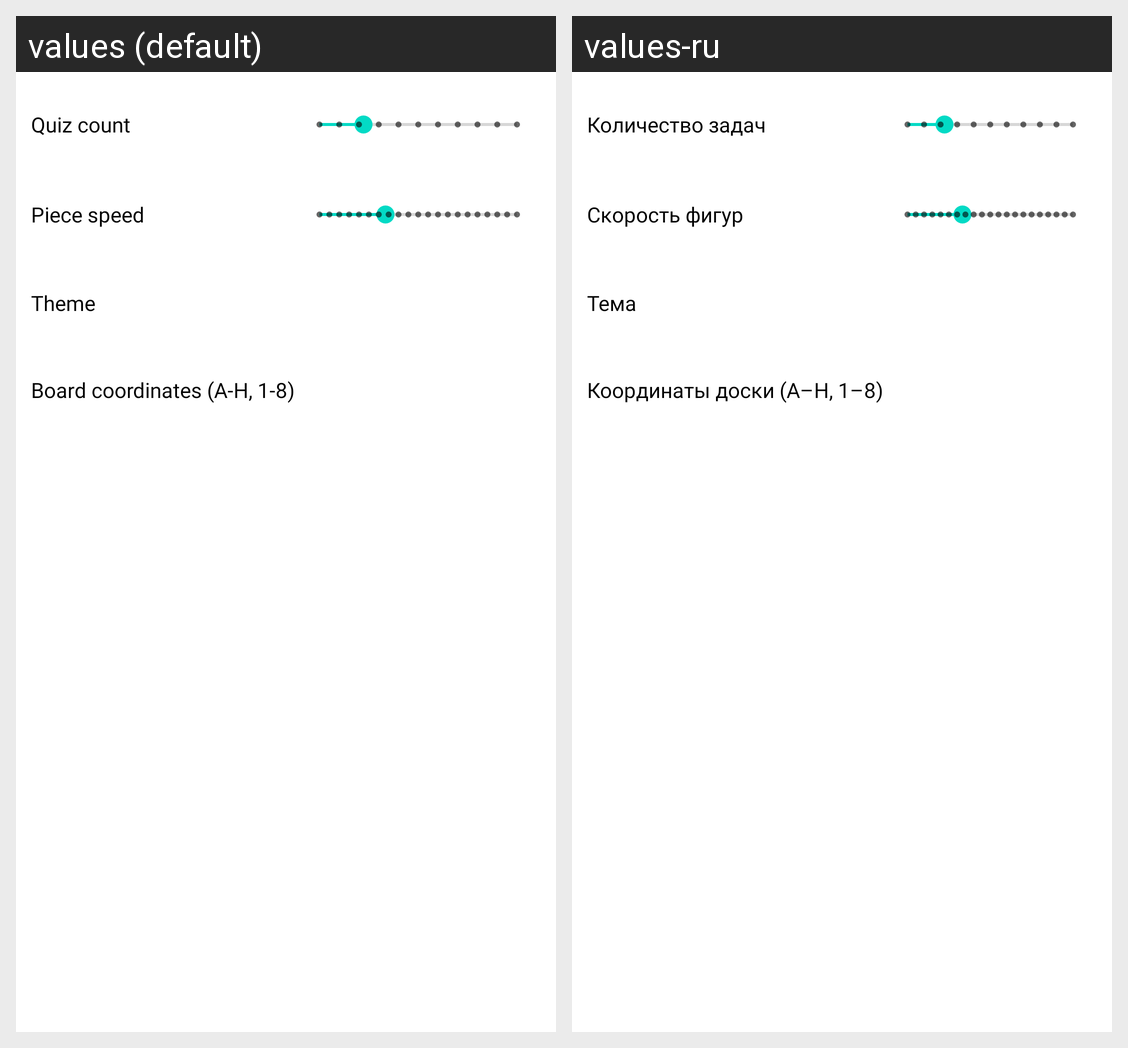

Translations of the strings shown on this Android screen, per locale in the grid:
Android screen res/layout/settings_activity.xml rendered under 2 locales, left to right: values (default), values-ru. Device: Nexus 5 (rendered at 1080×1920; each locale shown at half size, 540×960, under a caption strip naming it); theme Theme.ChessOpeningsQuiz.
Strings drawn on this screen, with the default value and each locale's value (text and hints the layout hard-codes, and strings that could not be matched under every locale, appear in the picture but are not listed):

quiz_count
  values: Quiz count
  values-ru: Количество задач

piece_speed
  values: Piece speed
  values-ru: Скорость фигур

app_theme
  values: Theme
  values-ru: Тема

board_coord
  values: Board coordinates (A-H, 1-8)
  values-ru: Координаты доски (A–H, 1–8)
